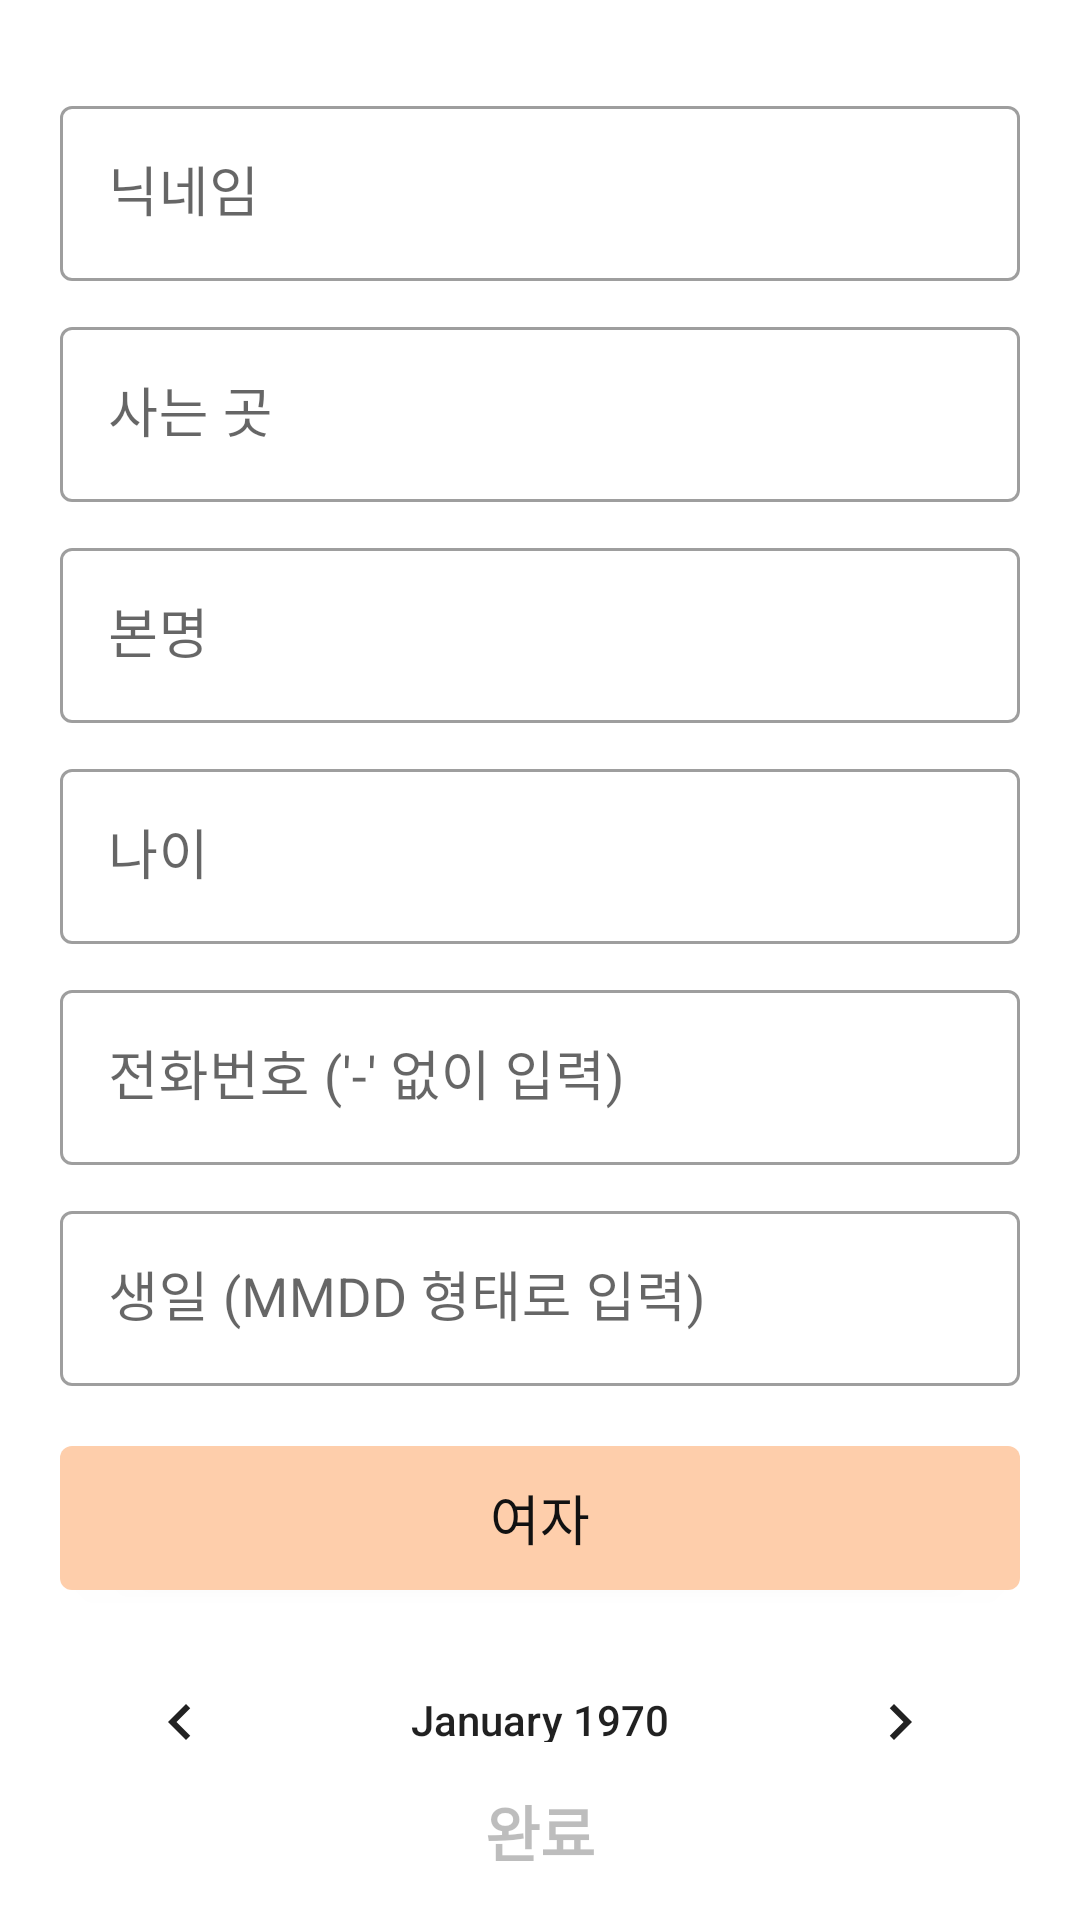

Android layout source for this screen:
<!-- AndroidManifest.xml: activity theme MaterialTheme -->
<!-- res/layout/activity_add_new_member.xml -->
<?xml version="1.0" encoding="utf-8"?>
<layout xmlns:android="http://schemas.android.com/apk/res/android"
    xmlns:app="http://schemas.android.com/apk/res-auto">

    <data>

        <variable
            name="isEnabled"
            type="Boolean" />

        <variable
            name="confirmClickListener"
            type="android.view.View.OnClickListener" />
    </data>

    <androidx.constraintlayout.widget.ConstraintLayout
        android:layout_width="match_parent"
        android:layout_height="match_parent"
        android:theme="@style/MaterialTheme">

        <androidx.core.widget.NestedScrollView
            android:layout_width="match_parent"
            android:layout_height="0dp"
            app:layout_constraintBottom_toTopOf="@+id/confirmButton"
            app:layout_constraintEnd_toEndOf="parent"
            app:layout_constraintStart_toStartOf="parent"
            app:layout_constraintTop_toTopOf="parent">

            <androidx.constraintlayout.widget.ConstraintLayout
                android:layout_width="match_parent"
                android:layout_height="match_parent"
                android:paddingStart="20dp"
                android:paddingTop="30dp"
                android:paddingEnd="20dp"
                android:paddingBottom="30dp">

                <com.google.android.material.textfield.TextInputLayout
                    android:id="@+id/nickNameField"
                    style="@style/Widget.MaterialComponents.TextInputLayout.OutlinedBox"
                    android:layout_width="match_parent"
                    android:layout_height="wrap_content"
                    android:hint="@string/nickname"
                    app:layout_constraintEnd_toEndOf="parent"
                    app:layout_constraintStart_toStartOf="parent"
                    app:layout_constraintTop_toTopOf="parent">

                    <com.google.android.material.textfield.TextInputEditText
                        android:id="@+id/nickNameEdit"
                        android:layout_width="match_parent"
                        android:layout_height="wrap_content"
                        android:maxLines="1"
                        android:inputType="text"
                        android:singleLine="true"
                        android:textColor="@color/textColor"
                        android:textSize="18sp" />

                </com.google.android.material.textfield.TextInputLayout>

                <com.google.android.material.textfield.TextInputLayout
                    android:id="@+id/addrField"
                    style="@style/Widget.MaterialComponents.TextInputLayout.OutlinedBox"
                    android:layout_width="match_parent"
                    android:layout_height="wrap_content"
                    android:layout_marginTop="10dp"
                    android:hint="사는 곳"
                    app:layout_constraintEnd_toEndOf="parent"
                    app:layout_constraintStart_toStartOf="parent"
                    app:layout_constraintTop_toBottomOf="@id/nickNameField">

                    <com.google.android.material.textfield.TextInputEditText
                        android:id="@+id/addrEdit"
                        android:layout_width="match_parent"
                        android:layout_height="wrap_content"
                        android:maxLines="1"
                        android:inputType="text"
                        android:singleLine="true"
                        android:textColor="@color/textColor"
                        android:textSize="18sp" />

                </com.google.android.material.textfield.TextInputLayout>

                <com.google.android.material.textfield.TextInputLayout
                    android:id="@+id/realNameField"
                    style="@style/Widget.MaterialComponents.TextInputLayout.OutlinedBox"
                    android:layout_width="match_parent"
                    android:layout_height="wrap_content"
                    android:layout_marginTop="10dp"
                    android:hint="본명"
                    app:layout_constraintEnd_toEndOf="parent"
                    app:layout_constraintStart_toStartOf="parent"
                    app:layout_constraintTop_toBottomOf="@id/addrField">

                    <com.google.android.material.textfield.TextInputEditText
                        android:id="@+id/realNameEdit"
                        android:layout_width="match_parent"
                        android:layout_height="wrap_content"
                        android:maxLines="1"
                        android:inputType="text"
                        android:singleLine="true"
                        android:textColor="@color/textColor"
                        android:textSize="18sp" />

                </com.google.android.material.textfield.TextInputLayout>

                <com.google.android.material.textfield.TextInputLayout
                    android:id="@+id/ageField"
                    style="@style/Widget.MaterialComponents.TextInputLayout.OutlinedBox"
                    android:layout_width="match_parent"
                    android:layout_height="wrap_content"
                    android:layout_marginTop="10dp"
                    android:hint="나이"
                    app:layout_constraintEnd_toEndOf="parent"
                    app:layout_constraintStart_toStartOf="parent"
                    app:layout_constraintTop_toBottomOf="@id/realNameField">

                    <com.google.android.material.textfield.TextInputEditText
                        android:id="@+id/ageEdit"
                        android:layout_width="match_parent"
                        android:layout_height="wrap_content"
                        android:inputType="number"
                        android:maxLines="1"
                        android:singleLine="true"
                        android:textColor="@color/textColor"
                        android:textSize="18sp" />

                </com.google.android.material.textfield.TextInputLayout>

                <com.google.android.material.textfield.TextInputLayout
                    android:id="@+id/phoneField"
                    style="@style/Widget.MaterialComponents.TextInputLayout.OutlinedBox"
                    android:layout_width="match_parent"
                    android:layout_height="wrap_content"
                    android:layout_marginTop="10dp"
                    android:hint="전화번호 ('-' 없이 입력)"
                    app:layout_constraintEnd_toEndOf="parent"
                    app:layout_constraintStart_toStartOf="parent"
                    app:layout_constraintTop_toBottomOf="@id/ageField">

                    <com.google.android.material.textfield.TextInputEditText
                        android:id="@+id/phoneEdit"
                        android:layout_width="match_parent"
                        android:layout_height="wrap_content"
                        android:inputType="number"
                        android:maxLines="1"
                        android:singleLine="true"
                        android:textColor="@color/textColor"
                        android:textSize="18sp" />

                </com.google.android.material.textfield.TextInputLayout>

                <com.google.android.material.textfield.TextInputLayout
                    android:id="@+id/birthDayField"
                    style="@style/Widget.MaterialComponents.TextInputLayout.OutlinedBox"
                    android:layout_width="match_parent"
                    android:layout_height="wrap_content"
                    android:layout_marginTop="10dp"
                    android:hint="생일 (MMDD 형태로 입력)"
                    app:layout_constraintEnd_toEndOf="parent"
                    app:layout_constraintStart_toStartOf="parent"
                    app:layout_constraintTop_toBottomOf="@id/phoneField">

                    <com.google.android.material.textfield.TextInputEditText
                        android:id="@+id/birthDayEdit"
                        android:layout_width="match_parent"
                        android:layout_height="wrap_content"
                        android:inputType="number"
                        android:maxLines="1"
                        android:singleLine="true"
                        android:textColor="@color/textColor"
                        android:textSize="18sp" />

                </com.google.android.material.textfield.TextInputLayout>


                <ToggleButton
                    android:id="@+id/genderButton"
                    android:layout_width="0dp"
                    android:layout_height="wrap_content"
                    android:layout_marginTop="20dp"
                    android:layout_weight="1"
                    android:background="@drawable/checkbox"
                    android:gravity="center"
                    android:textColor="@color/textColor"
                    android:textOff="여자"
                    android:textOn="남자"
                    android:textSize="18sp"
                    app:layout_constraintEnd_toEndOf="parent"
                    app:layout_constraintStart_toStartOf="parent"
                    app:layout_constraintTop_toBottomOf="@id/birthDayField" />

                <CalendarView
                    android:id="@+id/calendar"
                    android:layout_width="wrap_content"
                    android:layout_height="wrap_content"
                    android:layout_marginTop="10dp"
                    android:focusedMonthDateColor="@color/colorPrimary"
                    app:layout_constraintEnd_toEndOf="parent"
                    app:layout_constraintStart_toStartOf="parent"
                    app:layout_constraintTop_toBottomOf="@id/genderButton" />

            </androidx.constraintlayout.widget.ConstraintLayout>

        </androidx.core.widget.NestedScrollView>

        <Button
            android:id="@+id/confirmButton"
            android:layout_width="match_parent"
            android:layout_height="wrap_content"
            android:background="@drawable/confirm_button"
            android:enabled="false"
            android:onClick="@{confirmClickListener}"
            android:padding="15dp"
            android:text="완료"
            android:textSize="20sp"
            android:textStyle="bold"
            app:layout_constraintBottom_toBottomOf="parent"
            app:layout_constraintEnd_toEndOf="parent"
            app:layout_constraintStart_toStartOf="parent" />
    </androidx.constraintlayout.widget.ConstraintLayout>

</layout>
<!-- resources referenced by this layout -->
<resources>
  <color name="colorPrimary">#ff847c</color>
  <color name="textColor">#111111</color>
  <!-- drawable checkbox (drawable) -->
  <?xml version="1.0" encoding="utf-8"?>
  <selector xmlns:android="http://schemas.android.com/apk/res/android">
      
      <item
          android:drawable="@drawable/unchecked_bg"
          android:state_checked="false" />
      
      <item
          android:drawable="@drawable/checked_bg"
          android:state_checked="true" />
      
      <item android:drawable="@drawable/unchecked_bg" />
  </selector>
  <!-- drawable confirm_button (drawable) -->
  <?xml version="1.0" encoding="utf-8"?>
  <selector xmlns:android="http://schemas.android.com/apk/res/android">
      
      <item
          android:drawable="@drawable/confirm_disabled"
          android:state_enabled="false" />
      
      <item
          android:drawable="@drawable/confirm_enabled"
          android:state_enabled="true" />
      
      <item android:drawable="@drawable/confirm_disabled" />
  </selector>
  <string name="nickname">닉네임</string>
  <style name="MaterialTheme" parent="Theme.MaterialComponents.Light.NoActionBar">
          <item name="colorPrimary">@color/colorPrimary</item>
          <item name="colorPrimaryDark">@color/colorPrimaryDark</item>
          <item name="colorAccent">@color/colorAccent</item>r
      </style>
  <!-- drawable unchecked_bg (drawable) -->
  <?xml version="1.0" encoding="utf-8"?>
  <shape xmlns:android="http://schemas.android.com/apk/res/android"
      android:shape="rectangle">
      <solid android:color="@color/colorPrimaryDark" />
      <corners
          android:radius="4dp" />
  </shape>
  <!-- drawable checked_bg (drawable) -->
  <?xml version="1.0" encoding="utf-8"?>
  <shape xmlns:android="http://schemas.android.com/apk/res/android"
      android:shape="rectangle">
      <solid android:color="@color/other" />
      <corners android:radius="4dp" />
  </shape>
  <!-- drawable confirm_disabled (drawable) -->
  <?xml version="1.0" encoding="utf-8"?>
  <shape xmlns:android="http://schemas.android.com/apk/res/android"
      android:shape="rectangle">
      <solid android:color="@color/disableColor" />
  </shape>
  <color name="colorPrimaryDark">#feceab</color>
  <color name="colorAccent">#e84a5f</color>
  <color name="other">#99b898</color>
  <color name="disableColor">#77FF847C</color>
</resources>
